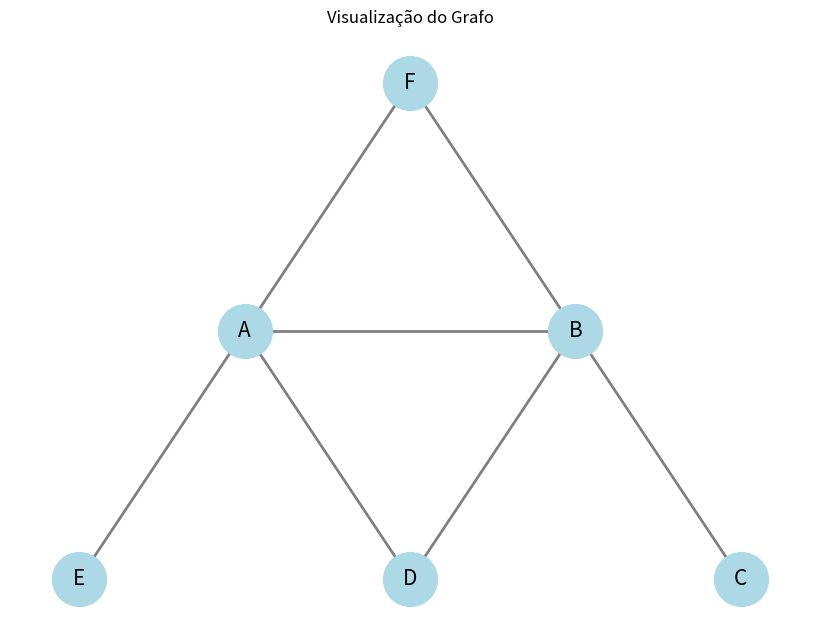

Recreate this plot in Python.
"""
Exercício Busca em Largura (BFS)

Objetivo: Utilizar a biblioteca networkx para criar e visualizar grafos.

Descrição:

Você recebeu uma lista de conexões entre vários pontos. Sua tarefa é usar 
a biblioteca networkx para criar um grafo com essas conexões e, em seguida, 
visualizá-lo usando matplotlib.

Dados fornecidos:

    Lista de conexões (arestas):
        F-A
        F-B
        A-B
        A-D
        A-E
        B-C
        B-D

    Posições sugeridas para cada nó no gráfico:
        F: (0, 2)
        A: (-1, 1)
        B: (1, 1)
        D: (0, 0)
        E: (-2, 0)
        C: (2, 0)
        
Grafo

   F
  / \
 A   B
 |\  |\
 E   D C  
"""

# Importando a biblioteca "networkx" com o apelido "nx".
# Essa biblioteca é especializada em criação, manipulação e 
# estudo de estruturas e dinâmicas complexas de redes.
import networkx as nx

# Importando a biblioteca "matplotlib.pyplot" com o apelido "plt".
# Essa biblioteca é utilizada para criar visualizações gráficas.
import matplotlib.pyplot as plt

# Criando um novo grafo não direcionado e armazenando-o na variável "grafo".
grafo = nx.Graph()

# Definindo a lista de arestas que será adicionada ao grafo.
# Cada aresta é representada por um par de nós, indicando uma conexão entre eles.
arestas = [('F', 'A'), ('F', 'B'), ('A', 'B'), ('A', 'D'), ('A', 'E'), ('B', 'C'), ('B', 'D')]

# Adicionando todas as arestas definidas anteriormente ao grafo.
grafo.add_edges_from(arestas)

# Definindo um dicionário com as posições que cada nó deve ocupar na visualização do grafo.
# As posições são coordenadas (x, y) que indicam onde cada nó será posicionado no desenho.
# Por exemplo, o nó 'F' será posicionado na coordenada (0, 2).
posicoes = {
    'F': (0, 2),
    'A': (-1, 1),
    'B': (1, 1),
    'D': (0, 0),
    'E': (-2, 0),
    'C': (2, 0)
}

# Define o tamanho da figura que será gerada para a visualização do grafo.
# O tamanho é definido em polegadas, sendo 8 polegadas de largura e 6 de altura.
plt.figure(figsize=(8,6))


# Desenha o grafo na figura definida anteriormente usando as seguintes opções:
# - "grafo": O objeto grafo que foi criado anteriormente.
# - "posicoes": Posições pré-definidas para os nós do grafo.
# - "with_labels=True": Indica que os rótulos (nomes) dos nós serão mostrados.
# - "node_size=1500": Define o tamanho dos nós no desenho.
# - "node_color='lightblue'": Define a cor dos nós como azul claro.
# - "font_size=15": Define o tamanho da fonte dos rótulos dos nós.
# - "width=2": Define a largura das arestas.
# - "edge_color='gray'": Define a cor das arestas como cinza.
nx.draw(grafo, 
        posicoes, 
        with_labels=True, 
        node_size=1500, 
        node_color='lightblue', 
        font_size=15, 
        width=2, 
        edge_color='gray')


# Define o título da figura. O título aparecerá acima da visualização do grafo.
plt.title("Visualização do Grafo")

# Exibe a figura criada. Esta linha é necessária para que a figura apareça.
plt.show()

"""
Lista de conexões (arestas):
        F-A
        F-B
        A-B
        A-D
        A-E
        B-C
        B-D
"""
print()
